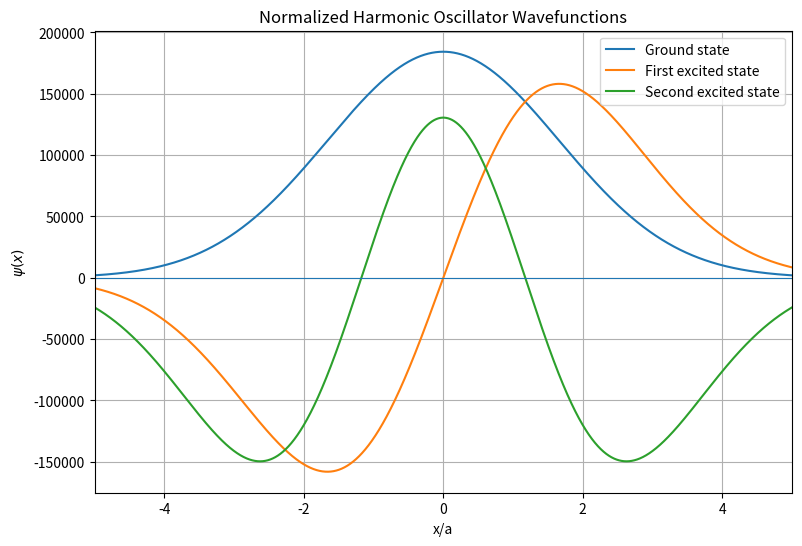

The script that saved this image:
from numpy import array, arange, trapz
import numpy as np
import matplotlib.pyplot as plt

# Constants
m = 9.1094e-31
hbar = 1.0546e-34
e = 1.6022e-19

V0 = 50 * e
a = 1.0e-11

# Numerical grid
N = 10000
xmax = 10 * a
h = xmax / N

x_positive = arange(0, xmax, h)


# Potential
def V(x):
    return V0 * (x**2) / (a**2)


# First-order equations
def f(r, x, E):
    psi = r[0]
    phi = r[1]

    fpsi = phi
    fphi = (2*m/hbar**2) * (V(x) - E) * psi

    return array([fpsi, fphi], float)


# Solve and store the wavefunction
def solve_wavefunction(E, parity):

    if parity == "even":
        psi = 1.0
        phi = 0.0
    else:
        psi = 0.0
        phi = 1.0

    r = array([psi, phi], float)

    psi_values = [psi]

    for x in x_positive[:-1]:

        k1 = h * f(r, x, E)
        k2 = h * f(r + 0.5*k1, x + 0.5*h, E)
        k3 = h * f(r + 0.5*k2, x + 0.5*h, E)
        k4 = h * f(r + k3, x + h, E)

        r += (k1 + 2*k2 + 2*k3 + k4) / 6

        psi_values.append(r[0])

    return array(psi_values)

def normalize_wavefunction(psi):

    # Only integrate out to 5a
    cutoff = x_positive <= 5*a

    x_norm = x_positive[cutoff]
    psi_norm = psi[cutoff]

    # Integral from 0 to 5a
    integral_half = trapz(psi_norm**2, x_norm)

    # Symmetry: integral from -infinity to infinity
    # is twice the integral from 0 to infinity
    integral_total = 2 * integral_half

    # Normalization constant
    normalization = np.sqrt(integral_total)

    return psi / normalization


E0 = 138.0239720296056 * e
E1 = 414.07191608884193 * e
E2 = 690.1198601480782 * e


psi0_positive = solve_wavefunction(E0, "even")
psi1_positive = solve_wavefunction(E1, "odd")
psi2_positive = solve_wavefunction(E2, "even")


psi0_positive = normalize_wavefunction(psi0_positive)
psi1_positive = normalize_wavefunction(psi1_positive)
psi2_positive = normalize_wavefunction(psi2_positive)

cutoff = x_positive <= 5*a

xp = x_positive[cutoff]

psi0p = psi0_positive[cutoff]
psi1p = psi1_positive[cutoff]
psi2p = psi2_positive[cutoff]


x0 = np.concatenate((-xp[:0:-1], xp))
psi0 = np.concatenate((psi0p[:0:-1], psi0p))
psi2 = np.concatenate((psi2p[:0:-1], psi2p))


x1 = np.concatenate((-xp[:0:-1], xp))
psi1 = np.concatenate((-psi1p[:0:-1], psi1p))


plt.figure(figsize=(9, 6))

plt.plot(x0/a, psi0, label="Ground state")
plt.plot(x1/a, psi1, label="First excited state")
plt.plot(x0/a, psi2, label="Second excited state")

plt.xlabel("x/a")
plt.ylabel(r"$\psi(x)$")
plt.title("Normalized Harmonic Oscillator Wavefunctions")

plt.axhline(0, linewidth=0.8)
plt.legend()
plt.grid(True)

plt.xlim(-5, 5)

plt.show()
